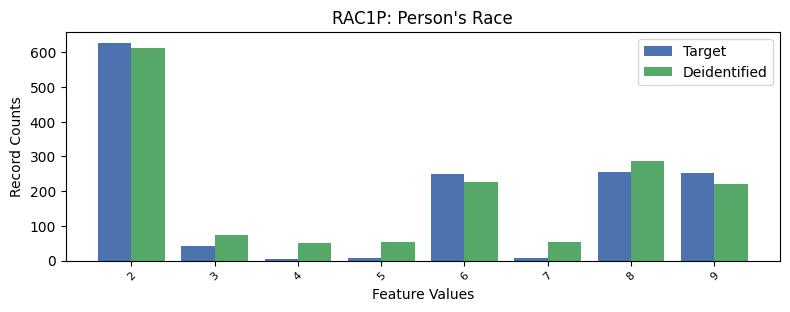

The data file committed next to this chart (first rows):
, RAC1P, count_target, count_deidentified
0, 1, 7831, 7695
1, 2, 627, 613
2, 8, 255, 286
3, 9, 253, 220
4, 6, 249, 225
5, 3, 43, 75
6, 5, 7, 55
7, 7, 7, 55
8, 4, 4, 52
